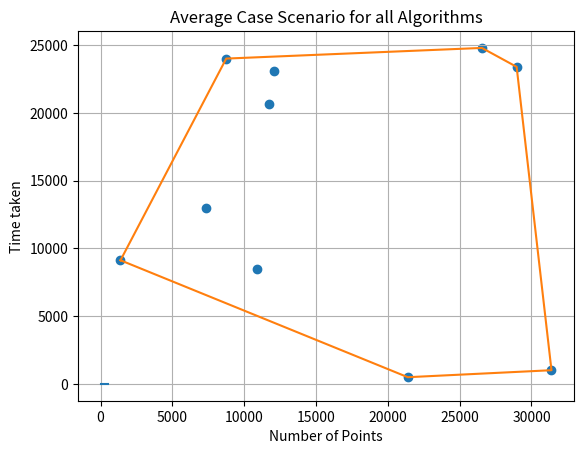

Write the Python code that produced this figure.
from math import pi, atan2 # for computing polar angle

class GraphUtils():    
    def orientation(a, b, c):
        val = (b[1] - a[1]) * (c[0] - b[0]) - (b[0] - a[0]) * (c[1] - b[1])
        # return 0 if collinear
        if val == 0:
            return 0
        # return 1 if counterclockwise orientation
        elif val > 0:
            return 1
        # return -1 if clockwise orientation
        else:
            return -1
        
    def getMinY(points):
        min = points[0]
        for point in points:
            if point[1] < min[1]:
                min = point
            elif point[1] == min[1]:
                if point[0] < point[1]:
                    min = point
        return min
    
    def dist(a, b):
        xDiffSquare = (a[0] - b[0]) ** 2
        yDiffSquare = (a[1] - b[1]) ** 2
        sumSquare = (xDiffSquare + yDiffSquare) ** (1/2)
        return sumSquare
    
    def angle(a, b):
        angle = atan2(b[1] - a[1], b[0] - a[0])
        if angle < 0:
            angle += 2 * pi
        return angle
    
    def isCounterClockWise(self, a, b, c):
        return self.orientation(a,b,c) > 0

    def sort_key(point, P):
        if point == P:
            return float('-inf'), 0
        currAngle = GraphUtils.angle(point, P)
        distance_squared = GraphUtils.dist(point, P)
        return currAngle, distance_squared    

def jarvismarch(Pli):
    index = 0
    result = []
    for i in range(len(Pli)):
        if Pli[i][0]< Pli[index][0]:
            index = i
    current = index
    while(True):
        result.append(Pli[current])
        endpoint = (current + 1) % len(Pli)
        for j in range(len(Pli)):
            if (endpoint == current) or GraphUtils.orientation(Pli[current], Pli[j], Pli[endpoint]) == -1:
                endpoint = j
        current = endpoint
        if current == index:
            result.append(Pli[index])
            break
    return result

points = [(-7,8), (-4,6), (2,6), (6,4), (8,6), (7,-2), (4,-6), (8,-7),(0,0), (3,- 2),(6,-10),(0,6),(-9,-5),(-8,-2),(-8,0),(-10,3),(-2,2),(-10,4)]
print(jarvismarch(points))


def grahamscan(inputSet):
    '''
    Returns the list of points that lie on the convex hull (graham scan algorithm)
            Parameters:
                    inputSet (list): a list of 2D points

            Returns:
                    outputSet (list): a list of 2D points
    '''
    if len(inputSet) <= 3:
        return inputSet

    def sort_key(point, P):
        angle = atan2(point[1] - P[1], point[0] - P[0])
        distance_squared = (point[0] - P[0])**2 + (point[1] - P[1])**2
        return (angle, distance_squared)
    
    stack = []
    minYPoint = GraphUtils.getMinY(inputSet)
    inputSet.remove(minYPoint)
    sortedInputSet = sorted(inputSet, key=lambda p: sort_key(p, minYPoint))
    stack.append(minYPoint)
    stack.append(sortedInputSet[0])

    for i in range(1, len(sortedInputSet)):
        next = sortedInputSet[i]
        while len(stack) > 1 and GraphUtils.orientation(stack[-2], stack[-1], next) != -1:
            stack.pop()
        stack.append(next)

    return stack

# points = [(-7,8), (-4,6), (2,6), (6,4), (8,6), (7,-2), (4,-6), (8,-7),(0,0), (3,- 2),(6,-10),(0,6),(-9,-5),(-8,-2),(-8,0),(-10,3),(-2,2),(-10,4)]
#points = [(0, 0), (0, 4), (-4, 0), (5, 0), (0, -6), (1, 0)]
# points = [(1,4),(5,6),(2,10),(8,2),(-1,8),(6,3),(7,7),(4,4),(3,9)]

#print(grahamscan(points))


def chen(inputSet):    
     
     def tangent(hull, p):
          l = 0 #left most element in the list
          r = len(hull) #right most element in the list
          lPre = GraphUtils.orientation(p, hull[0], hull[-1])
          lSucc = GraphUtils.orientation(p, hull[0], hull[(l + 1) % r])
          while l < r:
               m = l + ((r - l) // 2) #middle element in the list 
               mPre = GraphUtils.orientation(p, hull[m], hull[int((m - 1) % len(hull))])
               mSucc = GraphUtils.orientation(p, hull[m], hull[int((m + 1) % len(hull))])
               mSide = GraphUtils.orientation(p, hull[l], hull[m])
               if mPre != -1 and mSucc != -1:
                    return m
               elif (mSide == 1) and (lSucc == -1 or lPre == lSucc) or (mSide == -1) and (mPre == -1):
                    r = m              
               else:
                    l = m + 1           
                    lPre = -mSucc    
                    if l < len(hull):
                         lSucc = GraphUtils.orientation(p, hull[l], hull[(l + 1) % len(hull)])
                    else: 
                         return -1
          return l
     
     def minHullPtPair(hulls):
          hull = 0
          pt = 0
          for i in range(len(hulls)):
               j = min(range(len(hulls[i])), key=lambda j: hulls[i][j])
               if hulls[i][j] < hulls[hull][pt]:
                    hull = i
                    pt = j
          return (hull, pt)
     
     def nextHullPtPair(hulls, pair):
          p = hulls[pair[0]][pair[1]]
          next_pair = (pair[0], (pair[1] + 1) % len(hulls[pair[0]]))
          for h in (i for i in range(len(hulls)) if i != pair[0]):
               s = tangent(hulls[h], p)
               q, r = hulls[next_pair[0]][next_pair[1]], hulls[h][s]
               t = GraphUtils.orientation(p, q, r)
               if t == -1 or (t == 0 and GraphUtils.dist(p, r) > GraphUtils.dist(p, q)):
                    next_pair = (h, s)
          return next_pair

     for m in (1 << (1 << t) for t in range(len(inputSet))):
          hulls = [grahamscan(inputSet[i:i+m]) for i in range(0, len(inputSet), m)]
          hull = [minHullPtPair(hulls)]
          for _ in range(m):
               p = nextHullPtPair(hulls, hull[-1])
               if p == hull[0]:
                    return [hulls[h][i] for h,i in hull]
               hull.append(p)

# points = [(-7,8), (-4,6), (2,6), (6,4), (8,6), (7,-2), (4,-6), (8,-7),(0,0), (3,- 2),(6,-10),(0,6),(-9,-5),(-8,-2),(-8,0),(-10,3),(-2,2),(-10,4)]
#points = [(0, 0), (0, 4), (-4, 0), (5, 0), (0, -6), (1, 0)]
# points = [(1,4),(5,6),(2,10),(8,2),(-1,8),(6,3),(7,7),(4,4),(3,9)]


#print(chen(points))
         

import random
import math 
class TestDataGenerator():
    """
    A class to represent a synthetic data generator.

    ...

    Attributes
    ----------
    
    [to be defined as part of the coursework]

    Methods
    -------
    
    [to be defined as part of the coursework]

    """
        
    #ADD YOUR CODE HERE
    
    def __init__():
        pass

    def randomPoints(n):
        points = []
        for i in range(n):
            points.append((random.randint(0,32766),random.randint(0,32766)))

        return points


    def randomPointsCircle(n):
        radius = 10000
        points = []
        for _ in range(n):
            angle = 2 * math.pi * random.random()
            x = radius * math.cos(angle)
            y = radius * math.sin(angle)
            points.append((x, y))
        return points    

    def pointsDiffConvHull(n,h):
        radius = 10000
        innerRad = 5000
        points = []
        for a in range(4):
            angle = a * math.pi
            x = radius * math.cos(angle)
            y = radius * math.sin(angle)
            points.append((x, y))
        for _ in range(h-4):
            angle = 2 * math.pi * random.random()
            x = radius * math.cos(angle)
            y = radius * math.sin(angle)
            points.append((x, y))
        for _ in range(n-h):
            angle = 2 * math.pi * random.random()
            x = innerRad * math.cos(angle)
            y = innerRad * math.sin(angle)
            points.append((x, y))
        return points


import timeit
import matplotlib.pyplot as plt

%matplotlib inline

class ExperimentalFramework():
    """
    A class to represent an experimental framework.

    ...

    Attributes
    ----------
    
    [to be defined as part of the coursework]

    Methods
    -------
    
    [to be defined as part of the coursework]

    """
        
    #ADD YOUR CODE HERE
    
    def __init__():
        pass


    def testTiming(algo,inputSet):
        loop = 100
        result = timeit.timeit(lambda: algo(inputSet), number = loop, globals=globals())
        return (result/loop)

    def plotGraph1():

        timingsjm = []
        timingsgs = []
        timingsc = []
        for n in range(4, 500):
            inputSet = TestDataGenerator.randomPoints(n)
            #timingsjm.append(ExperimentalFramework.testTiming(jarvismarch, inputSet))
            timingsgs.append(ExperimentalFramework.testTiming(grahamscan, inputSet))
            #timingsc.append(ExperimentalFramework.testTiming(chen, inputSet))

        plt.title("Average Case Scenario for all Algorithms")
        plt.xlabel("Number of Points")
        plt.ylabel("Time taken")
        plt.grid(True)

        #plt.plot(range(4, 500), timingsjm)
        plt.plot(range(4,500), timingsgs)
        #plt.plot(range(4,500), timingsc)


    def plotGraph2():

        timingsjm = []
        timingsgs = []
        timingsc = []
        for n in range(4, 500):
            inputSet = TestDataGenerator.randomPointsCircle(n)
            #timingsjm.append(ExperimentalFramework.testTiming(jarvismarch, inputSet))
            timingsgs.append(ExperimentalFramework.testTiming(grahamscan, inputSet))
            #timingsc.append(ExperimentalFramework.testTiming(chen, inputSet))

        plt.title("Worst Case Scenario for all Algorithms")
        plt.xlabel("Number of Points")
        plt.ylabel("Time taken")
        plt.grid(True)

        #plt.plot(range(4, 500), timingsjm)
        plt.plot(range(4,500), timingsgs)
        #plt.plot(range(4,500), timingsc)

    
    def plotGraph3():

        timingsAC = []
        timingsWC = []
 
        for n in range(4, 500):
            inputSet1 = TestDataGenerator.randomPoints(n)
            inputSet2 = TestDataGenerator.randomPointsCircle(n)
            timingsAC.append(ExperimentalFramework.testTiming(jarvismarch, inputSet1))
            timingsWC.append(ExperimentalFramework.testTiming(jarvismarch, inputSet2))           

        plt.title("Jarvis March Algorithm")
        plt.xlabel("Number of Points")
        plt.ylabel("Time taken")

        plt.grid(True)

        plt.plot(range(4, 500), timingsAC)
        plt.plot(range(4,500), timingsWC)
        


    def plotGraph4():

        timingsAC = []
        timingsWC = []
 
        for n in range(4, 500):
            inputSet1 = TestDataGenerator.randomPoints(n)
            inputSet2 = TestDataGenerator.randomPointsCircle(n)
            timingsAC.append(ExperimentalFramework.testTiming(grahamscan, inputSet1))
            timingsWC.append(ExperimentalFramework.testTiming(grahamscan, inputSet2))
            

        plt.title("Graham's Scan Algorithm")
        plt.xlabel("Number of Points")
        plt.ylabel("Time taken")
        plt.grid(True)

        plt.plot(range(4, 500), timingsAC)
        plt.plot(range(4,500), timingsWC)


    

    def plotGraph5():

        timingsAC = []
        timingsWC = []
 
        for n in range(4, 500):
            inputSet1 = TestDataGenerator.randomPoints(n)
            inputSet2 = TestDataGenerator.randomPointsCircle(n)
            timingsAC.append(ExperimentalFramework.testTiming(chen, inputSet1))
            timingsWC.append(ExperimentalFramework.testTiming(chen, inputSet2))
            

        plt.title("Chan's Algorithm")
        plt.xlabel("Number of Points")
        plt.ylabel("Time taken")
        plt.grid(True)

        plt.plot(range(4, 500), timingsAC)
        plt.plot(range(4,500), timingsWC)

    def plotGraph6(n):
        
        timingsj = []

        for h in range(4, n):
            inputSet = TestDataGenerator.pointsDiffConvHull(n,h)
            timingsj.append(ExperimentalFramework.testTiming(jarvismarch, inputSet))

        plt.title("Jarvis March Algorithm")
        plt.xlabel("Number of Points on Hull")
        plt.ylabel("Time taken")

        plt.grid(True)

        plt.plot(range(4, n), timingsj)


ExperimentalFramework.plotGraph1()
#ExperimentalFramework.plotGraph2()
#ExperimentalFramework.plotGraph3()
    
        

# ADD YOUR TEST CODE HERE 
import matplotlib.pyplot as plt

points = TestDataGenerator.randomPoints(10)

x = [a for a,b in points]
y = [b for a,b in points]
plt.scatter(x,y)

#Graham Scan 
"""pointsgs = grahamscan(points)
x1 = [a1 for a1,b1 in pointsgs]
y1 = [b1 for a1,b1 in pointsgs]
x1.append(pointsgs[0][0])
y1.append(pointsgs[0][1])
plt.plot(x1,y1)"""

#Jarvis March
pointsjm = jarvismarch(points)
x2 = [a2 for a2,b2 in pointsjm]
y2 = [b2 for a2,b2 in pointsjm]
x2.append(pointsjm[0][0])
y2.append(pointsjm[0][1])
plt.plot(x2,y2)

#Chan's
"""pointsch = chen(points)
x3 = [a3 for a3,b3 in pointsch]
y3 = [b3 for a3,b3 in pointsch]
x3.append(pointsch[0][0])
y3.append(pointsch[0][1])
plt.plot(x3,y3)"""

#print(chen(points))
#print(grahamscan(points))
#print(jarvismarch(points))


""" 
NOTES:

1)JARVIS MARCH MISSING 1 POINT 

2)CHAN FAILING 

3)1 GRAPH WITH AVG AND WORST CASE FOR EVERY ALGO, 1 GRAPH WITH AVG CASE OF ALL ALGOS, 1 GRAPH WITH WORST CASE OF ALL ALGOS.

4)FIGURE OUT HOW TO PLOT MORE THAN 1 GRAPHS """

